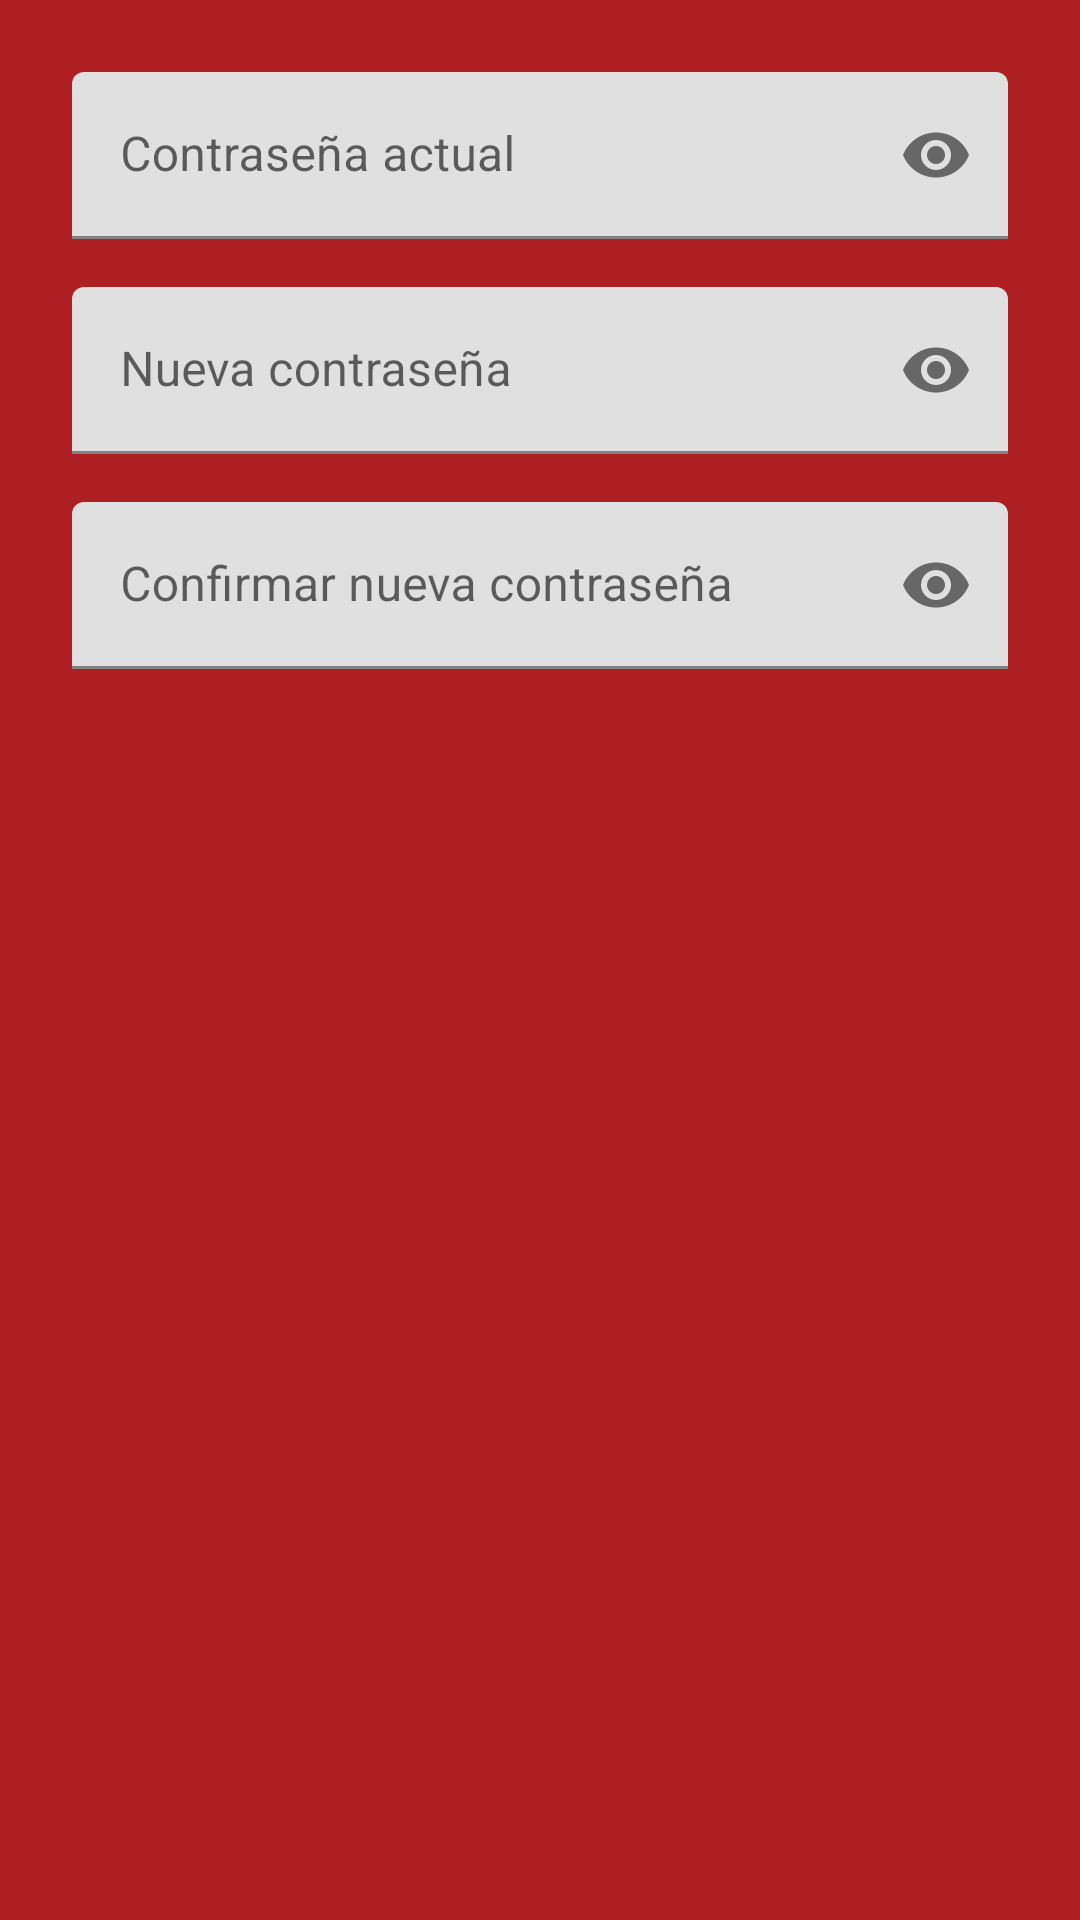

Write the Android layout XML for this screen, with the resource values it uses.
<!-- AndroidManifest.xml: application theme Theme.Coil_app -->
<!-- res/layout/dialog_change_password.xml -->
<?xml version="1.0" encoding="utf-8"?>
<LinearLayout xmlns:android="http://schemas.android.com/apk/res/android"
    xmlns:app="http://schemas.android.com/apk/res-auto"
    android:layout_width="match_parent"
    android:layout_height="wrap_content"
    android:orientation="vertical"
    android:padding="24dp">

    <com.google.android.material.textfield.TextInputLayout
        android:layout_width="match_parent"
        android:layout_height="wrap_content"
        android:layout_marginBottom="16dp"
        app:boxStrokeColor="@color/cosmos_blue"
        app:hintTextColor="@color/cosmos_blue"
        app:passwordToggleEnabled="true">

        <com.google.android.material.textfield.TextInputEditText
            android:id="@+id/et_current_password"
            android:layout_width="match_parent"
            android:layout_height="wrap_content"
            android:hint="Contraseña actual"
            android:inputType="textPassword"
            android:textColor="@color/cosmos_blue" />

    </com.google.android.material.textfield.TextInputLayout>

    <com.google.android.material.textfield.TextInputLayout
        android:layout_width="match_parent"
        android:layout_height="wrap_content"
        android:layout_marginBottom="16dp"
        app:boxStrokeColor="@color/cosmos_blue"
        app:hintTextColor="@color/cosmos_blue"
        app:passwordToggleEnabled="true">

        <com.google.android.material.textfield.TextInputEditText
            android:id="@+id/et_new_password"
            android:layout_width="match_parent"
            android:layout_height="wrap_content"
            android:hint="Nueva contraseña"
            android:inputType="textPassword"
            android:textColor="@color/cosmos_blue" />

    </com.google.android.material.textfield.TextInputLayout>

    <com.google.android.material.textfield.TextInputLayout
        android:layout_width="match_parent"
        android:layout_height="wrap_content"
        app:boxStrokeColor="@color/cosmos_blue"
        app:hintTextColor="@color/cosmos_blue"
        app:passwordToggleEnabled="true">

        <com.google.android.material.textfield.TextInputEditText
            android:id="@+id/et_confirm_password"
            android:layout_width="match_parent"
            android:layout_height="wrap_content"
            android:hint="Confirmar nueva contraseña"
            android:inputType="textPassword"
            android:textColor="@color/cosmos_blue" />

    </com.google.android.material.textfield.TextInputLayout>

</LinearLayout>
<!-- resources referenced by this layout -->
<resources>
  <color name="cosmos_blue">#003049</color>
  <style name="Theme.Coil_app" parent="Theme.MaterialComponents.DayNight">
          
          <item name="colorPrimary">@color/gochujang_red</item>
          <item name="colorPrimaryVariant">@color/crimson_blaze</item>
          <item name="colorOnPrimary">@color/white</item>
  
          
          <item name="colorSecondary">@color/varden</item>
          <item name="colorSecondaryVariant">@color/cosmos_blue</item>
          <item name="colorOnSecondary">@color/white</item>
  
          
          <item name="android:statusBarColor" tools:targetApi="l">?attr/colorPrimaryVariant</item>
  
          
          <item name="colorSurface">@color/white</item>
          <item name="colorOnSurface">@color/black</item>
          <item name="android:colorBackground">@color/varden</item>
          <item name="android:colorForeground">@color/black</item>
      </style>
  <color name="gochujang_red">#780000</color>
  <color name="crimson_blaze">#C1121F</color>
  <color name="white">#FFFFFFFF</color>
  <color name="varden">#AE1F23</color>
  <color name="black">#FF000000</color>
</resources>
